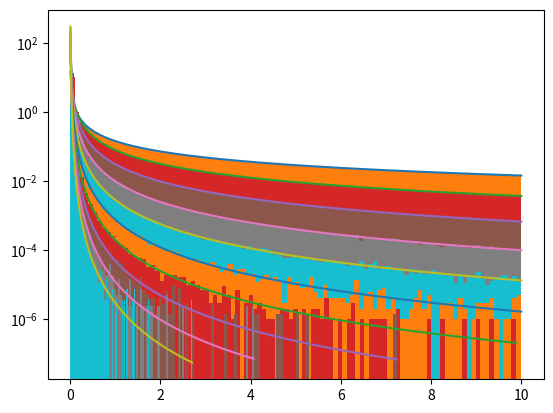

Reproduce this figure in Python.
# Source to sampling with custom distribution https://stackoverflow.com/questions/3510475/generate-random-numbers-according-to-distributions (15.10.2024)
import numpy as np
from scipy.integrate import quad
from matplotlib import pyplot as plt
from scipy.stats.sampling import NumericalInversePolynomial


class distribution:
    def __init__(self, mi):
        self.mi = mi

    def support(self):
        return (0.01, 10)

    def pdf(self, x):
        return x**(-self.mi)


if __name__ == '__main__':
    for i in np.linspace(1, 4, 10):

        dist = distribution(i)
        gen = NumericalInversePolynomial(dist)

        # compute the missing normalizing constant to plot the pdf
        const_pdf = quad(dist.pdf, *dist.support())[0]

        r = gen.rvs(size=int(1e7))
        x = np.linspace(r.min(), r.max(), 500)

        # show histogram together with the pdf
        plt.plot(x, dist.pdf(x) / const_pdf)
        plt.hist(r, density=True, bins=100)
        plt.yscale('log')
    plt.show()
